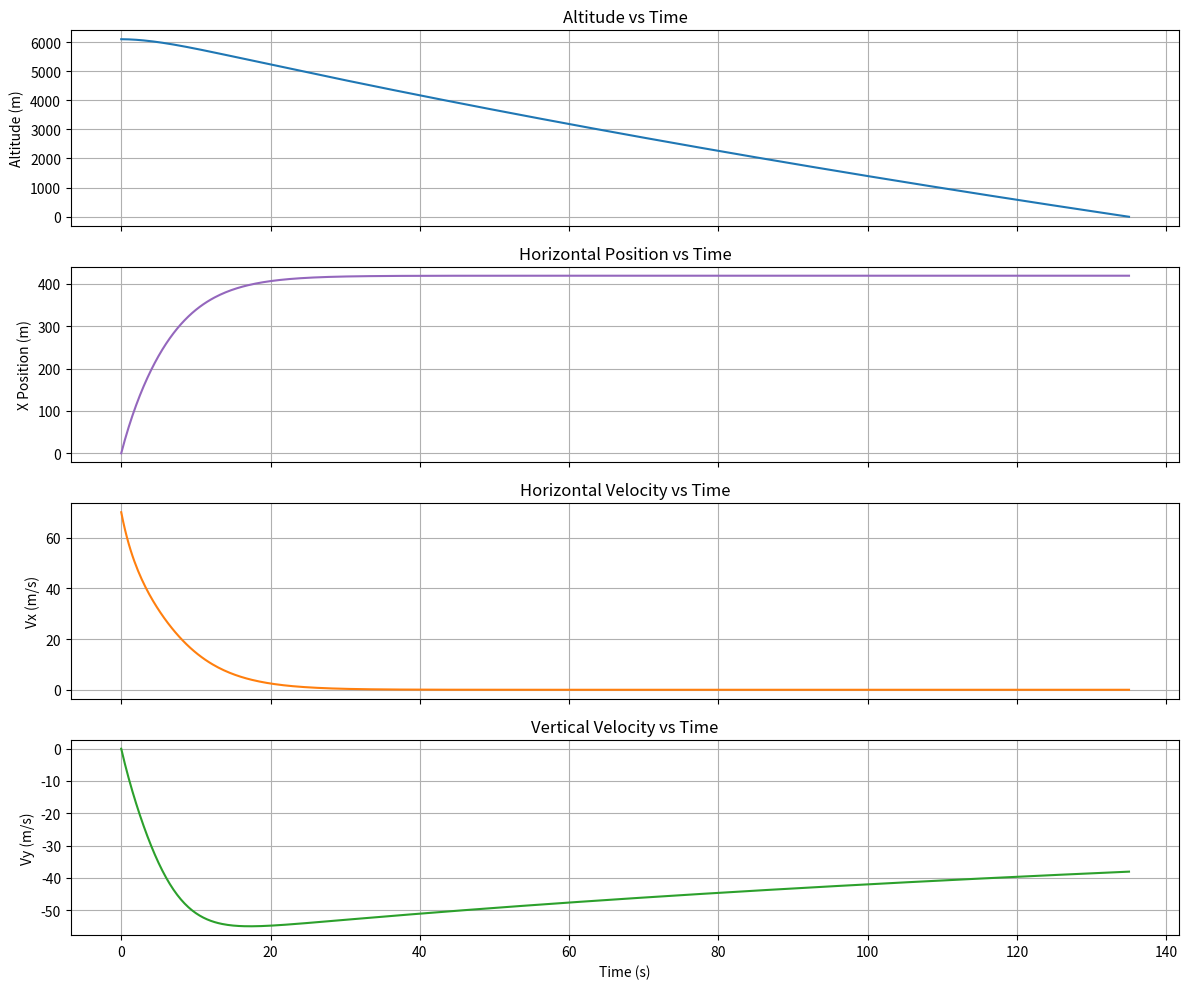

The matplotlib source for this figure:
import numpy as np
import matplotlib.pyplot as plt
import math
from tqdm import tqdm  # ✅ Add this line

# Defining constants and initial conditions
mass = 2000  # kg
g = 9.81  # m/s²
CdA = 15.3 + 7  # Effective drag area (Cd*A), m²
r0 = 1.225  # Air density at sea level, kg/m³
H = 7200  # Scale height for atmosphere, m

Vxi = 70  # Initial horizontal velocity, m/s
Vyi = 0   # Initial vertical velocity, m/s
thetai = 0  # Initial angle, degrees
Hi = 6100  # Initial altitude, m
xi = 0     # Initial horizontal position, m
Dt = 0.25  # Time step, s

# Initialize lists for storing results
index = [0]
timelist = [0]
Vxy_list = [np.sqrt(Vxi**2 + Vyi**2)]
thetalist = [thetai]
y_list = [Hi]
x_list = [xi]
density_list = []
axy_list = []
angular_acceleration_list = []
vy_list = [Vyi]
vx_list = [Vxi]

# Initialize variables
t = 0
x = xi
y = Hi
vx = Vxi
vy = Vyi

# Estimate a safe upper bound for steps
max_steps = int((Hi / g) / Dt * 2)

# Simulation loop with tqdm progress bar
for _ in tqdm(range(max_steps), desc="Simulating Drogue Fall"):
    if y <= 0:
        break  # Exit if drogue hits the ground

    # Compute air density at current altitude
    density = r0 * np.exp(-y / H)

    # Compute velocity magnitude
    V = np.sqrt(vx**2 + vy**2)

    # Compute drag force magnitude
    Fd = 0.5 * density * CdA * V**2

    # Compute acceleration components
    ax = -Fd * (vx / V) / mass  # Drag opposes motion
    ay = -Fd * (vy / V) / mass - g  # Drag + gravity

    # Update velocities
    vx += ax * Dt
    vy += ay * Dt

    # Update positions
    x += vx * Dt
    y += vy * Dt

    # Update time
    t += Dt

    # Compute descent angle (from horizontal)
    theta = np.degrees(np.arctan2(-vy, vx))

    # Append results
    index.append(index[-1] + 1)
    timelist.append(t)
    Vxy_list.append(V)
    thetalist.append(theta)
    y_list.append(y)
    x_list.append(x)
    density_list.append(density)
    axy_list.append(np.sqrt(ax**2 + ay**2))
    angular_acceleration_list.append(0)  # Placeholder
    vy_list.append(vy)
    vx_list.append(vx)

# Plot the trajectory
fig1, axs1 = plt.subplots(4, 1, figsize=(12, 10), sharex=True)

axs1[0].plot(timelist, y_list, label="Altitude", color='tab:blue')
axs1[0].set_ylabel("Altitude (m)")
axs1[0].set_title("Altitude vs Time")
axs1[0].grid(True)

axs1[1].plot(timelist, x_list, label="X Position", color='tab:purple')
axs1[1].set_ylabel("X Position (m)")
axs1[1].set_title("Horizontal Position vs Time")
axs1[1].grid(True)

axs1[2].plot(timelist, vx_list, label="Vx", color='tab:orange')
axs1[2].set_ylabel("Vx (m/s)")
axs1[2].set_title("Horizontal Velocity vs Time")
axs1[2].grid(True)

axs1[3].plot(timelist, vy_list, label="Vy", color='tab:green')
axs1[3].set_ylabel("Vy (m/s)")
axs1[3].set_title("Vertical Velocity vs Time")
axs1[3].set_xlabel("Time (s)")
axs1[3].grid(True)

plt.tight_layout()
plt.show()
